pico-8 play session: mixed d-pad (fixed 12-tick cycle)

[t = 2 s] mixed d-pad (1.2s cycle ×~1): → ← ↑ ↓ + 🅾/❎ taps, ~2s
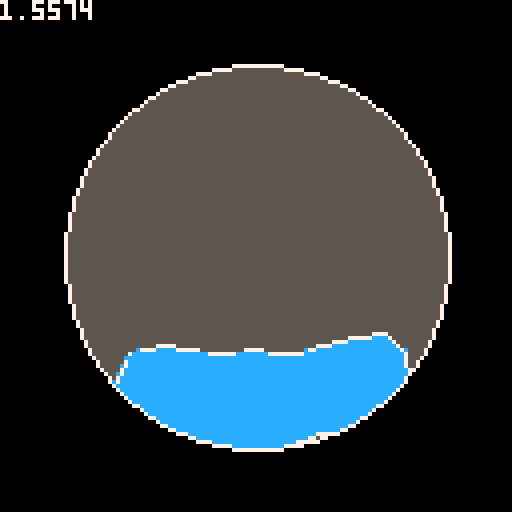
[t = 4 s] mixed d-pad (1.2s cycle ×~3): → ← ↑ ↓ + 🅾/❎ taps, ~4s
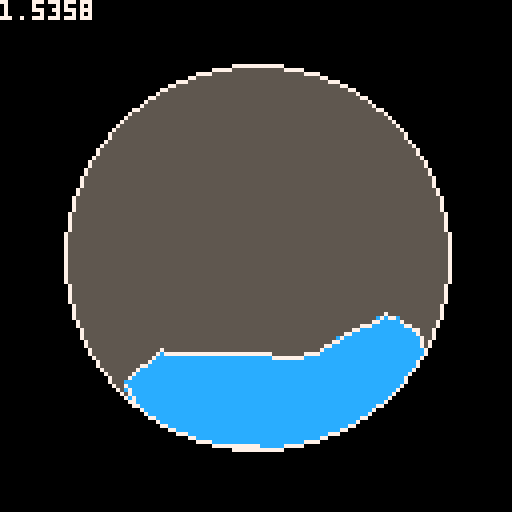
[t = 6 s] mixed d-pad (1.2s cycle ×~5): → ← ↑ ↓ + 🅾/❎ taps, ~6s
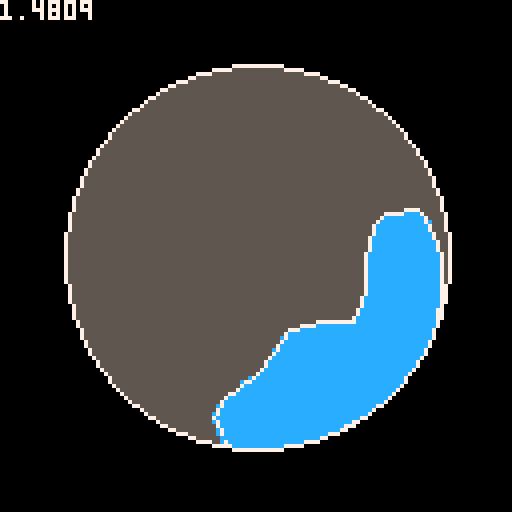
[t = 8 s] mixed d-pad (1.2s cycle ×~6): → ← ↑ ↓ + 🅾/❎ taps, ~8s
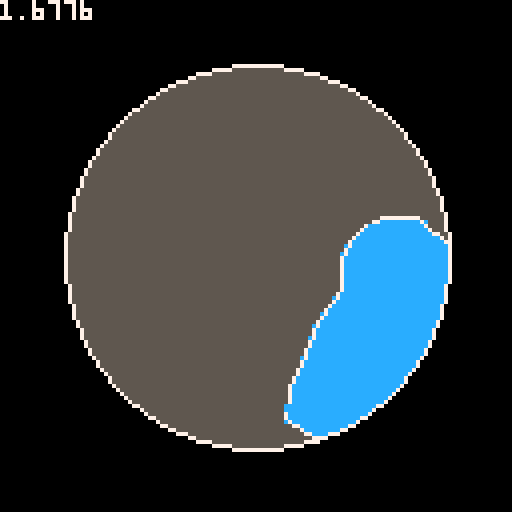

pico-8 cartridge
version 42
__lua__
function v2(x, y)
    return {x=x, y=y}
end
function line_eq_gg3(p, q)
    return function(x, y)
        return (x - p.x)*(q.y - p.y) - (y - p.y)*(q.x - p.x)
    end
end
function dist_to_point(x1, y1, x2, y2)
    local dx = x2 - x1
    local dy = y2 - y1
    return sqrt(dx*dx + dy*dy)
end
function dist_to_line_sq_gg2(p, a, b)
    local py_ay, bx_ax, px_ax, by_ay, a2, d2_sq
    py_ay = p.y - a.y
    bx_ax = b.x - a.x
    px_ax = p.x - a.x
    by_ay = b.y - a.y
    a2 = py_ay*bx_ax - px_ax*by_ay
    d2_sq = (a2*a2) / (bx_ax*bx_ax + by_ay*by_ay)
    return d2_sq
end
function dist_to_seg_sq_gg2(p, a, b)
    local py_ay, bx_ax, px_ax, by_ay, bx_px, by_py, a2, t, d2_sq
    py_ay = p.y - a.y
    bx_ax = b.x - a.x
    px_ax = p.x - a.x
    by_ay = b.y - a.y
    t = px_ax*bx_ax + py_ay*by_ay
    if t < 0 then
        d2_sq = px_ax*px_ax + py_ay*py_ay
    else
        bx_px = b.x - p.x
        by_py = b.y - p.y
        t = bx_px*bx_ax + by_py*by_ay
        if t < 0 then
            d2_sq = bx_px*bx_px + by_py*by_py
        else
            a2 = py_ay*bx_ax - px_ax*by_ay
            --d2_sq = (a2*a2) / (bx_ax*bx_ax + by_ay*by_ay)
            --split operation to avoid overflow
            d2_sq = a2 / (bx_ax*bx_ax + by_ay*by_ay)
            d2_sq = (d2_sq * a2) & 0xffff.0000
        end
    end
    return d2_sq
end
function dist_to_seg_sq_n(p, a, b)
    local py_ay, bx_ax, px_ax, by_ay, bx_px, by_py, a2, t, d2_sq
    py_ay = p.y - a.y
    bx_ax = b.x - a.x
    px_ax = p.x - a.x
    by_ay = b.y - a.y
    local nx, ny -- not normal, but collinear with normal
    t = px_ax*bx_ax + py_ay*by_ay
    if t < 0 then
        -- dist to a
        d2_sq = px_ax*px_ax + py_ay*py_ay
        nx = px_ax
        ny = py_ay
    else
        bx_px = b.x - p.x
        by_py = b.y - p.y
        t = bx_px*bx_ax + by_py*by_ay
        if t < 0 then
            -- dist to b
            d2_sq = bx_px*bx_px + by_py*by_py
            nx = -bx_px
            ny = -by_py
        else
            --
            a2 = py_ay*bx_ax - px_ax*by_ay
            --d2_sq = (a2*a2) / (bx_ax*bx_ax + by_ay*by_ay)
            --split operation to avoid overflow
            d2_sq = a2 / (bx_ax*bx_ax + by_ay*by_ay)
            d2_sq = (d2_sq * a2) & 0xffff.0000
            nx = -by_ay
            ny = bx_ax
        end
    end
    return d2_sq, nx, ny
end
function nearest_seg_xy(p, a, b)
    local py_ay, bx_ax, px_ax, by_ay, bx_px, by_py, t
    py_ay = p.y - a.y
    bx_ax = b.x - a.x
    px_ax = p.x - a.x
    by_ay = b.y - a.y
    t = px_ax*bx_ax + py_ay*by_ay
    if t < 0 then
        -- a is nearest
        return a.x, a.y
    else
        bx_px = b.x - p.x
        by_py = b.y - p.y
        t = bx_px*bx_ax + by_py*by_ay
        if t < 0 then
            -- b is nearest
            return b.x, b.y
        else
            -- p_proj is nearest
            t = (px_ax*bx_ax + py_ay*by_ay) / (bx_ax*bx_ax + by_ay*by_ay)
            return a.x + t * bx_ax, a.y + t * by_ay
        end
    end
end
function line_circle_intersect_bisection(p, q, center, radius)
    local qx_px, qy_py, px_cx, py_cy
    qx_px = q.x - p.x
    qy_py = q.y - p.y
    px_cx = p.x - center.x
    py_cy = p.y - center.y
    -- calculate the coefficients for the quadratic equation
    local a, b, c
    a = qx_px*qx_px + qy_py*qy_py
    b = 2 * (px_cx*qx_px + py_cy*qy_py)
    c = px_cx*px_cx + py_cy*py_cy - radius*radius
    local function f(t) return a * t * t + c end
    local function g(t) return -b * t end
    -- use bisection method to find t
    local tol = 1.5/16 -- tolerance for convergence
    local left, right, mid = 0, 1
    repeat
        mid = (left + right) / 2
        local f_mid = f(mid)
        local g_mid = g(mid)
        if f_mid < g_mid then
            right = mid -- root is in [left, mid]
        else
            left = mid -- root is in [mid, right]
        end
    until abs(f_mid - g_mid) < tol
    return mid
end
function line_circle_intersect(p, q, center, radius)
    local qx_px, qy_py, px_cx, py_cy
    qx_px = (q.x - p.x) >> 8
    qy_py = (q.y - p.y) >> 8
    px_cx = (p.x - center.x) >> 8
    py_cy = (p.y - center.y) >> 8
    radius = radius >> 8
    local a, b, c
    a = qx_px*qx_px + qy_py*qy_py
    b = 2 * (px_cx*qx_px + py_cy*qy_py)
    c = px_cx*px_cx + py_cy*py_cy - radius*radius
    local discriminant = b*b - 4*a*c
    if discriminant < 0 then
        return nil
    end
    local t1 = (-b - sqrt(discriminant)) / (2*a)
    if t1 >= 0 and t1 <= 1 then
        return t1
    else
        return nil
    end
end
function line_intersect_gg3(p1, q1, p2, q2)
    -- IV.6 "faster line segment intersection" from gg3
    local ax, ay, bx, by, cx, cy
    ax = q1.x - p1.x
    ay = q1.y - p1.y
    bx = p2.x - q2.x
    by = p2.y - q2.y
    cx = p1.x - p2.x
    cy = p1.y - p2.y
    local num_a, denom_a
    num_a = by*cx - bx*cy
    denom_a = ay*bx - ax*by
    if denom_a > 0 then
        if num_a < 0 or num_a > denom_a then
            return nil
        elseif num_a > 0 or num_a < denom_a then
            return nil
        end
    end
    if denom_a == 0 then return nil end
    local alpha, beta
    alpha = num_a / denom_a
    if (alpha < 0 or alpha > 1) then return nil end
    beta = (ax*cy - ay*cx) / (ay*bx - ax*by)
    if (beta < 0 or beta > 1) then return nil end
    return alpha, beta
end
function line_capsule_intersect(p1, q1, p2, q2, r)
    local inf = 0x7fff.ffff -- note: only remotely true on the pico-8
    local t1, t2, t3, t4
    t1 = line_circle_intersect(p1, q1, p2, r)
    t1 = (nil == t1) and inf or t1
    t2 = line_circle_intersect(p1, q1, q2, r)
    t2 = (nil == t2) and inf or t2
    local offs = v2(-(q2.y - p2.y), q2.x - p2.x) -- get perpendicular line
    local offs_len = sqrt(offs.x*offs.x + offs.y*offs.y)
    offs.x = r * offs.x / offs_len -- normalize and multiply by r
    offs.y = r * offs.y / offs_len
    --print(offs.x)
    --print(offs.y)
    --assert(false)
    local p2_o1, q2_o1, p2_o2, q2_o2
    p2_o1 = v2(p2.x + offs.x, p2.y + offs.y)
    q2_o1 = v2(q2.x + offs.x, q2.y + offs.y)
    p2_o2 = v2(p2.x - offs.x, p2.y - offs.y)
    q2_o2 = v2(q2.x - offs.x, q2.y - offs.y)
    t3, _ = line_intersect_gg3(p1, q1, q2_o1, p2_o1)
    t3 = (nil == t3) and inf or t3
    t4, _ = line_intersect_gg3(p1, q1, p2_o2, q2_o2)
    t4 = (nil == t4) and inf or t4
    local t_min = min(t1, min(t2, min(t3, t4)))
    if inf == t_min then
        return nil
    else
        return t_min
    end
end
local points = {
    v2(112, 64),
    v2(108, 82),
    v2(98, 98),
    v2(82, 108),
    v2(64, 112),
    v2(46, 108),
    v2(30, 98),
    v2(20, 82),
    v2(16, 64),
    v2(20, 46),
    v2(30, 30),
    v2(46, 20),
    v2(64, 16),
    v2(82, 20),
    v2(98, 30),
    v2(108, 46),
    v2(112, 64)
}
local pebbles = {}
function create_pebble(x, y, r, c)
    pebbles[#pebbles+1] = {
        x = x,
        y = y,
        prev_x = x,
        prev_y = y,
        next_x = x,
        next_y = y,
        r = r,
        mb_r = 16,
        color = c
    }
end
function verlet(x, prev_x, ax, dt)
    return 2*x - prev_x + ax * dt*dt
end
function _init()
    poke(0x5f2d, 0x1) -- enable cursor
    poke(0x5f5c, 0xff) -- disable btnp repeating
    create_pebble(32, 64, 6, 12)
    --create_pebble(40, 56, 6, 12)
    create_pebble(48, 64, 6, 12)
    create_pebble(56, 56, 6, 12)
    create_pebble(64, 64, 6, 12)
    create_pebble(72, 56, 6, 12)
    create_pebble(80, 64, 6, 12)
    --create_pebble(88, 56, 6, 12)
    create_pebble(96, 64, 6, 12)
    --create_pebble(96, 48, 6, 12)
    --create_pebble(64, 32, 6, 12)
    --create_pebble(96, 64, 6, 12)
end
function get_segment_contact(x, y, r)
    local min_len = 0x7fff.ffff
    local result = nil
    for i, p in ipairs(points) do
        local q = points[i+1]
        if nil == q then break end
        local d_sq = dist_to_seg_sq_gg2(v2(x, y), p, q)
        if d_sq < min_len and d_sq < r*r then
            result = v2(nearest_seg_xy(v2(x, y), p, q))
            min_len = d_sq
        end
    end
    return result
end
function _update60()
    -- move
    local dt = 1/60
    local ax = (btn(1) and 200 or 0) - (btn(0) and 200 or 0)
    local ay = (btn(3) and 200 or 0) - (btn(2) and 200 or 0)
    for b_id, b in ipairs(pebbles) do
        b.next_x = verlet(b.x, b.prev_x, ax, dt)
        b.next_y = verlet(b.y, b.prev_y, ay + 100, dt)
        b.prev_x = b.x
        b.prev_y = b.y
    end
    for i=1, #pebbles do
        local b1 = pebbles[i]
        for j=i+1, #pebbles do
            local b2 = pebbles[j]
            local dx = b2.next_x - b1.next_x
            local dy = b2.next_y - b1.next_y
            local d_sq = dx*dx + dy*dy
            local r = b1.r + b2.r
            if d_sq < r*r then
                local d = sqrt(d_sq)
                local dir = v2(dx / d, dy / d)
                local midpoint = v2((b1.next_x + b2.next_x) / 2, (b1.next_y + b2.next_y) / 2)
                local r2 = r/2
                b1.next_x = midpoint.x - dir.x * r2
                b1.next_y = midpoint.y - dir.y * r2
                b2.next_x = midpoint.x + dir.x * r2
                b2.next_y = midpoint.y + dir.y * r2
            end
        end
    end
    for b_id, b in ipairs(pebbles) do
        while true do
            local contact = get_segment_contact(b.next_x, b.next_y, b.r)
            if nil == contact then break end
            local delta = v2(contact.x - b.next_x, contact.y - b.next_y)
            local len = sqrt(delta.x*delta.x + delta.y*delta.y)
            local dir = v2(delta.x / len, delta.y / len)
            b.next_x = contact.x - dir.x*(b.r + 0.001)
            b.next_y = contact.y - dir.y*(b.r + 0.001)
        end
        b.x = b.next_x
        b.y = b.next_y
    end
end
function _draw()
    cls(5)
    color(7)
-- line(points[1].x, points[1].y, points[1].x, points[1].y)
-- for _, p in pairs(points) do
-- line(p.x, p.y)
-- end
-- for _, b in ipairs(pebbles) do
-- circ(b.x + 0.5, b.y + 0.5, b.r - 0.5, b.color)
-- end
    color(12)
    draw_marching_squares(function(x, y)
        local result = 0
        for _, b in ipairs(pebbles) do
            local dx = abs(b.x - x)
            local dy = abs(b.y - y)
            if dx < b.mb_r and dy < b.mb_r then
                result += linstep(b.mb_r - dist(dx, dy))
            end
        end
        return result
    end)
    poke(0x5f34, 0x2)
    circfill(64, 64, 48, 0 | 0x1800)
    poke(0x5f34, 0x0)
    circ(64, 64, 48, 7)
    color(7)
    print(stat(1), 0, 0)
end
-- MARCHING SQUARES CODE --
function draw_marching_squares(f_sample)
    local col = peek(0x5f25) & 0xf
    -- sample corner and middle points
    local corners = {}
    corners[288] = 0
    setmetatable(corners, {__index = function() return 0 end})
    local midpoints = {}
    midpoints[288] = 0
    setmetatable(midpoints, {__index = function() return 0 end})
    for _, b in ipairs(pebbles) do
        local xmin, xmax, ymin, ymax
        xmin = (b.x - b.mb_r) \ 8
        xmax = (b.x + b.mb_r) \ 8 + 1
        ymin = (b.y - b.mb_r) \ 8
        ymax = (b.y + b.mb_r) \ 8 + 1
        for cy=ymin,ymax do
            for cx=xmin,xmax do
                local k = cx+cy*17
                corners[k] = f_sample(cx*8, cy*8)
                midpoints[k] = f_sample(cx*8 + 4, cy*8 + 4)
            end
        end
    end
    for j=0,15 do
        for i=0,15 do
            local k = i+j*17
            color(col)
            marching_sq(i, j, corners[k], corners[k+1], corners[k+17], corners[k+17+1], midpoints[k])
        end
    end
end
function marching_sq(cx, cy, a, b, c, d, e)
    local x, y = cx*8, cy*8
    local z = 8
    local col = peek(0x5f25) & 0xf
    if d > z then
        if c > z then
            if b > z then
                if a > z then
                    -- case 15
                    rectfill(x, y, x+7, y+7, col)
                else -- case 14
                    local x0, y0, x1, y1 = x+8*lroot(a, b, z), y+0, x+0, y+8*lroot(a, c, z)
                    p01_triangle_163(x0, y0, x+8, y+8, x+8, y+0, col)
                    p01_triangle_163(x0, y0, x1, y1, x+8, y+8, col)
                    p01_triangle_163(x1, y1, x+0, y+8, x+8, y+8, col)
                    line(x0, y0, x1, y1, 7)
                end
            else
                if a > z then -- case 13
                    local x0, y0, x1, y1 = x+8, y+8*lroot(b, d, z), x+8*lroot(a, b, z), y+0
                    p01_triangle_163(x1, y1, x+0, y+0, x+0, y+8, col)
                    p01_triangle_163(x0, y0, x1, y1, x+0, y+8, col)
                    p01_triangle_163(x0, y0, x+0, y+8, x+8, y+8, col)
                    line(x0, y0, x1, y1, 7)
                else -- case 12
                    local x0, y0, x1, y1 = x+8, y+8*lroot(b, d, z), x+0, y+8*lroot(a, c, z)
                    p01_triangle_163(x0, y0, x1, y1, x+0, y+8, col)
                    p01_triangle_163(x0, y0, x+0, y+8, x+8, y+8, col)
                    line(x0, y0, x1, y1, 7)
                end
            end
        else
            if b > z then
                if a > z then -- case 11
                    local x0, y0, x1, y1 = x+0, y+8*lroot(a, c, z), x+8*lroot(c, d, z), y+8
                    p01_triangle_163(x0, y0, x+8, y+0, x+0, y+0, col)
                    p01_triangle_163(x0, y0, x1, y1, x+8, y+0, col)
                    p01_triangle_163(x1, y1, x+8, y+8, x+8, y+0, col)
                    line(x0, y0, x1, y1, 7)
                else -- case 10
                    local x0, y0, x1, y1 = x+8*lroot(a, b, z), y+0, x+8*lroot(c, d, z), y+8
                    p01_triangle_163(x0, y0, x1, y1, x+8, y+0, col)
                    p01_triangle_163(x1, y1, x+8, y+8, x+8, y+0, col)
                    line(x0, y0, x1, y1, 7)
                end
            else
                if a > z then
                    if e > z then -- case 9, saddle point
                        local x0, y0, x1, y1 = x+0, y+8*lroot(a, c, z), x+8*lroot(c, d, z), y+8
                        local x2, y2, x3, y3 = x+8, y+8*lroot(b, d, z), x+8*lroot(a, b, z), y+0
                        p01_triangle_163(x0, y0, x1, y1, x3, y3, col)
                        p01_triangle_163(x1, y1, x2, y2, x3, y3, col)
                        p01_triangle_163(x0, y0, x3, y3, x+0, y+0, col)
                        p01_triangle_163(x1, y1, x+8, y+8, x2, y2, col)
                        line(x0, y0, x1, y1, 7)
                        line(x2, y2, x3, y3, 7)
                    else
                        local x0, y0, x1, y1 = x+0, y+8*lroot(a, c, z), x+8*lroot(a, b, z), y+0
                        local x2, y2, x3, y3 = x+8, y+8*lroot(b, d, z), x+8*lroot(c, d, z), y+8
                        p01_triangle_163(x0, y0, x1, y1, x+0, y+0, col)
                        p01_triangle_163(x2, y2, x3, y3, x+8, y+8, col)
                        line(x+0, y+8*lroot(a, c, z), x+8*lroot(a, b, z), y+0, 7)
                        line(x+8, y+8*lroot(b, d, z), x+8*lroot(c, d, z), y+8, 7)
                    end
                else -- case 8
                    local x0, y0, x1, y1 = x+8, y+8*lroot(b, d, z), x+8*lroot(c, d, z), y+8
                    p01_triangle_163(x0, y0, x1, y1, x+8, y+8, col)
                    line(x0, y0, x1, y1, 7)
                end
            end
        end
    else
        if c > z then
            if b > z then
                if a > z then -- case 7
                    local x0, y0, x1, y1 = x+8*lroot(c, d, z), y+8, x+8, y+8*lroot(b, d, z)
                    p01_triangle_163(x+0, y+8, x0, y0, x+0, y+0, col)
                    p01_triangle_163(x0, y0, x1, y1, x+0, y+0, col)
                    p01_triangle_163(x1, y1, x+8, y+0, x+0, y+0, col)
                    line(x0, y0, x1, y1, 7)
                else
                    if e > z then -- case 6, saddle point
                        local x0, y0, x1, y1 = x+8*lroot(c, d, z), y+8, x+8, y+8*lroot(b, d, z)
                        local x2, y2, x3, y3 = x+8*lroot(a, b, z), y+0, x+0, y+8*lroot(a, c, z)
                        p01_triangle_163(x0, y0, x1, y1, x2, y2, col)
                        p01_triangle_163(x2, y2, x3, y3, x0, y0, col)
                        p01_triangle_163(x0, y0, x3, y3, x+0, y+8, col)
                        p01_triangle_163(x1, y1, x+8, y+0, x2, y2, col)
                        line(x0, y0, x1, y1, 7)
                        line(x2, y2, x3, y3, 7)
                    else
                        local x0, y0, x1, y1 = x+8*lroot(c, d, z), y+8, x+0, y+8*lroot(a, c, z)
                        local x2, y2, x3, y3 = x+8*lroot(a, b, z), y+0, x+8, y+8*lroot(b, d, z)
                        p01_triangle_163(x0, y0, x1, y1, x+0, y+8, col)
                        p01_triangle_163(x2, y2, x3, y3, x+8, y+0, col)
                        line(x0, y0, x1, y1, 7)
                        line(x2, y2, x3, y3, 7)
                    end
                end
            else
                if a > z then -- case 5
                    local x0, y0, x1, y1 = x+8*lroot(c, d, z), y+8, x+8*lroot(a, b, z), y+0
                    p01_triangle_163(x0, y0, x1, y1, x+0, y+8, col)
                    p01_triangle_163(x1, y1, x+0, y+0, x+0, y+8, col)
                    line(x0, y0, x1, y1, 7)
                else -- case 4
                    local x0, y0, x1, y1 = x+8*lroot(c, d, z), y+8, x+0, y+8*lroot(a, c, z)
                    p01_triangle_163(x0, y0, x1, y1, x+0, y+8, col)
                    line(x0, y0, x1, y1, 7)
                end
            end
        else
            if b > z then
                if a > z then -- case 3
                    local x0, y0, x1, y1 = x+0, y+8*lroot(a, c, z), x+8, y+8*lroot(b, d, z)
                    p01_triangle_163(x0, y0, x1, y1, x+8, y+0, col)
                    p01_triangle_163(x0, y0, x+8, y+0, x+0, y+0, col)
                    line(x0, y0, x1, y1, 7)
                else -- case 2
                    local x0, y0, x1, y1 = x+8*lroot(a, b, z), y+0, x+8, y+8*lroot(b, d, z)
                    p01_triangle_163(x0, y0, x1, y1, x+8, y+0, col)
                    line(x0, y0, x1, y1, 7)
                end
            else
                if a > z then -- case 1
                    local x0, y0, x1, y1 = x+0, y+8*lroot(a, c, z), x+8*lroot(a, b, z), y+0
                    p01_triangle_163(x0, y0, x1, y1, x+0, y+0, col)
                    line(x0, y0, x1, y1, 7)
                else -- case 0
                    -- no op
                end
            end
        end
    end
end
function lroot(y1, y2, z)
    local dy = y2 - y1
    assert(dy != 0)
    local res = (z - y1) / dy
    return max(0, min(res, 1))
end
function linstep(x)
    return min(max(0, x), 16)
end
function dist(dx, dy)
    return sqrt(dx*dx + dy*dy)
end
function approx_dist(dx, dy)
    return 0.98340*max(dx, dy) + 0.43066*min(dx, dy)
end
--@p01
function p01_triangle_163(x0,y0,x1,y1,x2,y2,col)
    color(col)
    if(y1<y0)x0,x1,y0,y1=x1,x0,y1,y0
    if(y2<y0)x0,x2,y0,y2=x2,x0,y2,y0
    if(y2<y1)x1,x2,y1,y2=x2,x1,y2,y1
    col=x0+(x2-x0)/(y2-y0)*(y1-y0)
    p01_trapeze_h(x0,x0,x1,col,y0,y1)
    p01_trapeze_h(x1,col,x2,x2,y1,y2)
end
function p01_trapeze_h(l,r,lt,rt,y0,y1)
    lt,rt=(lt-l)/(y1-y0),(rt-r)/(y1-y0)
    if(y0<0)l,r,y0=l-y0*lt,r-y0*rt,0
    y1=min(y1,128)
    for y0=y0,y1 do
        rectfill(l,y0,r,y0)
        l+=lt
        r+=rt
    end
end
__gfx__
500000008888000050009999aaaaaaaa000000000000000000000000000000000000000000000000000000000000000000000000000000000000000000000000
000000008880000000000999aaaaaaaa000000000000000000000000000000000000000000000000000000000000000000000000000000000000000000000000
000000008800000000000099aaaaaaaa000000000000000000000000000000000000000000000000000000000000000000000000000000000000000000000000
000000008000000000000009aaaaaaaa000000000000000000000000000000000000000000000000000000000000000000000000000000000000000000000000
00000000000000000000000000000000000000000000000000000000000000000000000000000000000000000000000000000000000000000000000000000000
00000000000000000000000000000000000000000000000000000000000000000000000000000000000000000000000000000000000000000000000000000000
00000000000000000000000000000000000000000000000000000000000000000000000000000000000000000000000000000000000000000000000000000000
00000000000000000000000000000000000000000000000000000000000000000000000000000000000000000000000000000000000000000000000000000000
50000000cccc00005000088899999999000000000000000000000000000000000000000000000000000000000000000000000000000000000000000000000000
00000000cccc00000000888899999999000000000000000000000000000000000000000000000000000000000000000000000000000000000000000000000000
00000000cccc00000008888899999999000000000000000000000000000000000000000000000000000000000000000000000000000000000000000000000000
00000000cccc00000088888899999999000000000000000000000000000000000000000000000000000000000000000000000000000000000000000000000000
b0000000cccc00000888888899999999000000000000000000000000000000000000000000000000000000000000000000000000000000000000000000000000
bb000000cccc00008888888099999990000000000000000000000000000000000000000000000000000000000000000000000000000000000000000000000000
bbb00000cccc00008888880099999900000000000000000000000000000000000000000000000000000000000000000000000000000000000000000000000000
bbbb0000cccc00008888800099999000000000000000000000000000000000000000000000000000000000000000000000000000000000000000000000000000
50000000bbbb00005000cccc88888888000000000000000000000000000000000000000000000000000000000000000000000000000000000000000000000000
00000000bbbbb0000000cccc88888888000000000000000000000000000000000000000000000000000000000000000000000000000000000000000000000000
00000000bbbbbb000000cccc88888888000000000000000000000000000000000000000000000000000000000000000000000000000000000000000000000000
00000000bbbbbbb00000cccc88888888000000000000000000000000000000000000000000000000000000000000000000000000000000000000000000000000
0000000a0bbbbbbb0000cccc88888888000000000000000000000000000000000000000000000000000000000000000000000000000000000000000000000000
000000aa00bbbbbb0000cccc08888888000000000000000000000000000000000000000000000000000000000000000000000000000000000000000000000000
00000aaa000bbbbb0000cccc00888888000000000000000000000000000000000000000000000000000000000000000000000000000000000000000000000000
0000aaaa0000bbbb0000cccc00088888000000000000000000000000000000000000000000000000000000000000000000000000000000000000000000000000
50000000aaaaa000500bbbbbcccccccc000000000000000000000000000000000000000000000000000000000000000000000000000000000000000000000000
00000000aaaaaa0000bbbbbbcccccccc000000000000000000000000000000000000000000000000000000000000000000000000000000000000000000000000
00000000aaaaaaa00bbbbbbbcccccccc000000000000000000000000000000000000000000000000000000000000000000000000000000000000000000000000
00000000aaaaaaaabbbbbbbbcccccccc000000000000000000000000000000000000000000000000000000000000000000000000000000000000000000000000
99999999aaaaaaaabbbbbbbbcccccccc000000000000000000000000000000000000000000000000000000000000000000000000000000000000000000000000
99999999aaaaaaaabbbbbbbbcccccccc000000000000000000000000000000000000000000000000000000000000000000000000000000000000000000000000
99999999aaaaaaaabbbbbbbbcccccccc000000000000000000000000000000000000000000000000000000000000000000000000000000000000000000000000
99999999aaaaaaaabbbbbbbbcccccccc000000000000000000000000000000000000000000000000000000000000000000000000000000000000000000000000
5000bbbbbbbb00000000000000000000000000000000000000000000000000000000000000000000000000000000000000000000000000000000000000000000
00000bbbbbb000000000000000000000000000000000000000000000000000000000000000000000000000000000000000000000000000000000000000000000
000000bbbb0000000000000000000000000000000000000000000000000000000000000000000000000000000000000000000000000000000000000000000000
0000000bb00000000000000000000000000000000000000000000000000000000000000000000000000000000000000000000000000000000000000000000000
b00000000000000b0000000089abc000000000000000000000000000000000000000000000000000000000000000000000000000000000000000000000000000
bb000000000000bb0000000000000000000000000000000000000000000000000000000000000000000000000000000000000000000000000000000000000000
bbb0000000000bbb0000000000000000000000000000000000000000000000000000000000000000000000000000000000000000000000000000000000000000
bbbb00000000bbbb0000000000000000000000000000000000000000000000000000000000000000000000000000000000000000000000000000000000000000
00000000000000000000000000000000000000000000000000000000000000000000000000000000000000000000000000000000000000000000000000000000
00000000000000000000000000000000000000000000000000000000000000000000000000000000000000000000000000000000000000000000000000000000
00000000000000000000000000000000000000000000000000000000000000000000000000000000000000000000000000000000000000000000000000000000
00000000000000000000000000000000000000000000000000000000000000000000000000000000000000000000000000000000000000000000000000000000
00000000000000000000000000000000000000000000000000000000000000000000000000000000000000000000000000000000000000000000000000000000
00000000000000000000000000000000000000000000000000000000000000000000000000000000000000000000000000000000000000000000000000000000
00000000000000000000000000000000000000000000000000000000000000000000000000000000000000000000000000000000000000000000000000000000
00000000000000000000000000000000000000000000000000000000000000000000000000000000000000000000000000000000000000000000000000000000
00000000000000000000000000000000000000000000000000000000000000000000000000000000000000000000000000000000000000000000000000000000
00000000000000000000000000000000000000000000000000000000000000000000000000000000000000000000000000000000000000000000000000000000
00000000000000000000000000000000000000000000000000000000000000000000000000000000000000000000000000000000000000000000000000000000
00000000000000000000000000000000000000000000000000000000000000000000000000000000000000000000000000000000000000000000000000000000
00000000000000000000000000000000000000000000000000000000000000000000000000000000000000000000000000000000000000000000000000000000
00000000000000000000000000000000000000000000000000000000000000000000000000000000000000000000000000000000000000000000000000000000
00000000000000000000000000000000000000000000000000000000000000000000000000000000000000000000000000000000000000000000000000000000
00000000000000000000000000000000000000000000000000000000000000000000000000000000000000000000000000000000000000000000000000000000
00000000000000000000000000000000000000000000000000000000000000000000000000000000000000000000000000000000000000000000000000000000
00000000000000000000000000000000000000000000000000000000000000000000000000000000000000000000000000000000000000000000000000000000
00000000000000000000000000000000000000000000000000000000000000000000000000000000000000000000000000000000000000000000000000000000
00000000000000000000000000000000000000000000000000000000000000000000000000000000000000000000000000000000000000000000000000000000
00000000000000000000000000000000000000000000000000000000000000000000000000000000000000000000000000000000000000000000000000000000
00000000000000000000000000000000000000000000000000000000000000000000000000000000000000000000000000000000000000000000000000000000
00000000000000000000000000000000000000000000000000000000000000000000000000000000000000000000000000000000000000000000000000000000
00000000000000000000000000000000000000000000000000000000000000000000000000000000000000000000000000000000000000000000000000000000
00000000000000000000000000000000000000000000000000000000000000000000000000000000000000000000000000000000000000000000000000000000
00000000000000000000000000000000000000000000000000000000000000000000000000000000000000000000000000000000000000000000000000000000
00000000000000000000000000000000000000000000000000000000000000000000000000000000000000000000000000000000000000000000000000000000
00000000000000000000000000000000000000000000000000000000000000000000000000000000000000000000000000000000000000000000000000000000
00000000000000000000000000000000000000000000000000000000000000000000000000000000000000000000000000000000000000000000000000000000
00000000000000000000000000000000000000000000000000000000000000000000000000000000000000000000000000000000000000000000000000000000
00000000000000000000000000000000000000000000000000000000000000000000000000000000000000000000000000000000000000000000000000000000
00000000000000000000000000000000000000000000000000000000000000000000000000000000000000000000000000000000000000000000000000000000
00000000000000000000000000000000000000000000000000000000000000000000000000000000000000000000000000000000000000000000000000000000
00000000000000000000000000000000000000000000000000000000000000000000000000000000000000000000000000000000000000000000000000000000
00000000000000000000000000000000000000000000000000000000000000000000000000000000000000000000000000000000000000000000000000000000
00000000000000000000000000000000000000000000000000000000000000000000000000000000000000000000000000000000000000000000000000000000
00000000000000000000000000000000000000000000000000000000000000000000000000000000000000000000000000000000000000000000000000000000
00000000000000000000000000000000000000000000000000000000000000000000000000000000000000000000000000000000000000000000000000000000
00000000000000000000000000000000000000000000000000000000000000000000000000000000000000000000000000000000000000000000000000000000
00000000000000000000000000000000000000000000000000000000000000000000000000000000000000000000000000000000000000000000000000000000
00000000000000000000000000000000000000000000000000000000000000000000000000000000000000000000000000000000000000000000000000000000
00000000000000000000000000000000000000000000000000000000000000000000000000000000000000000000000000000000000000000000000000000000
00000000000000000000000000000000000000000000000000000000000000000000000000000000000000000000000000000000000000000000000000000000
00000000000000000000000000000000000000000000000000000000000000000000000000000000000000000000000000000000000000000000000000000000
00000000000000000000000000000000000000000000000000000000000000000000000000000000000000000000000000000000000000000000000000000000
00000000000000000000000000000000000000000000000000000000000000000000000000000000000000000000000000000000000000000000000000000000
00000000000000000000000000000000000000000000000000000000000000000000000000000000000000000000000000000000000000000000000000000000
00000000000000000000000000000000000000000000000000000000000000000000000000000000000000000000000000000000000000000000000000000000
00000000000000000000000000000000000000000000000000000000000000000000000000000000000000000000000000000000000000000000000000000000
00000000000000000000000000000000000000000000000000000000000000000000000000000000000000000000000000000000000000000000000000000000
00000000000000000000000000000000000000000000000000000000000000000000000000000000000000000000000000000000000000000000000000000000
00000000000000000000000000000000000000000000000000000000000000000000000000000000000000000000000000000000000000000000000000000000
00000000000000000000000000000000000000000000000000000000000000000000000000000000000000000000000000000000000000000000000000000000
00000000000000000000000000000000000000000000000000000000000000000000000000000000000000000000000000000000000000000000000000000000
00000000000000000000000000000000000000000000000000000000000000000000000000000000000000000000000000000000000000000000000000000000
00000000000000000000000000000000000000000000000000000000000000000000000000000000000000000000000000000000000000000000000000000000
00000000000000000000000000000000000000000000000000000000000000000000000000000000000000000000000000000000000000000000000000000000
00000000000000000000000000000000000000000000000000000000000000000000000000000000000000000000000000000000000000000000000000000000
00000000000000000000000000000000000000000000000000000000000000000000000000000000000000000000000000000000000000000000000000000000
00000000000000000000000000000000000000000000000000000000000000000000000000000000000000000000000000000000000000000000000000000000
00000000000000000000000000000000000000000000000000000000000000000000000000000000000000000000000000000000000000000000000000000000
00000000000000000000000000000000000000000000000000000000000000000000000000000000000000000000000000000000000000000000000000000000
00000000000000000000000000000000000000000000000000000000000000000000000000000000000000000000000000000000000000000000000000000000
00000000000000000000000000000000000000000000000000000000000000000000000000000000000000000000000000000000000000000000000000000000
00000000000000000000000000000000000000000000000000000000000000000000000000000000000000000000000000000000000000000000000000000000
00000000000000000000000000000000000000000000000000000000000000000000000000000000000000000000000000000000000000000000000000000000
00000000000000000000000000000000000000000000000000000000000000000000000000000000000000000000000000000000000000000000000000000000
00000000000000000000000000000000000000000000000000000000000000000000000000000000000000000000000000000000000000000000000000000000
00000000000000000000000000000000000000000000000000000000000000000000000000000000000000000000000000000000000000000000000000000000
00000000000000000000000000000000000000000000000000000000000000000000000000000000000000000000000000000000000000000000000000000000
00000000000000000000000000000000000000000000000000000000000000000000000000000000000000000000000000000000000000000000000000000000
00000000000000000000000000000000000000000000000000000000000000000000000000000000000000000000000000000000000000000000000000000000
00000000000000000000000000000000000000000000000000000000000000000000000000000000000000000000000000000000000000000000000000000000
00000000000000000000000000000000000000000000000000000000000000000000000000000000000000000000000000000000000000000000000000000000
00000000000000000000000000000000000000000000000000000000000000000000000000000000000000000000000000000000000000000000000000000000
00000000000000000000000000000000000000000000000000000000000000000000000000000000000000000000000000000000000000000000000000000000
00000000000000000000000000000000000000000000000000000000000000000000000000000000000000000000000000000000000000000000000000000000
00000000000000000000000000000000000000000000000000000000000000000000000000000000000000000000000000000000000000000000000000000000
00000000000000000000000000000000000000000000000000000000000000000000000000000000000000000000000000000000000000000000000000000000
00000000000000000000000000000000000000000000000000000000000000000000000000000000000000000000000000000000000000000000000000000000
00000000000000000000000000000000000000000000000000000000000000000000000000000000000000000000000000000000000000000000000000000000
00000000000000000000000000000000000000000000000000000000000000000000000000000000000000000000000000000000000000000000000000000000
00000000000000000000000000000000000000000000000000000000000000000000000000000000000000000000000000000000000000000000000000000000
00000000000000000000000000000000000000000000000000000000000000000000000000000000000000000000000000000000000000000000000000000000
00000000000000000000000000000000000000000000000000000000000000000000000000000000000000000000000000000000000000000000000000000000
00000000000000000000000000000000000000000000000000000000000000000000000000000000000000000000000000000000000000000000000000000000
00000000000000000000000000000000000000000000000000000000000000000000000000000000000000000000000000000000000000000000000000000000
00000000000000000000000000000000000000000000000000000000000000000000000000000000000000000000000000000000000000000000000000000000
